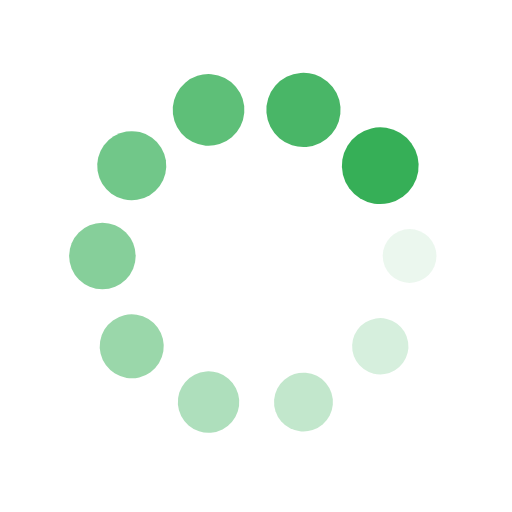
t = 0.00 s
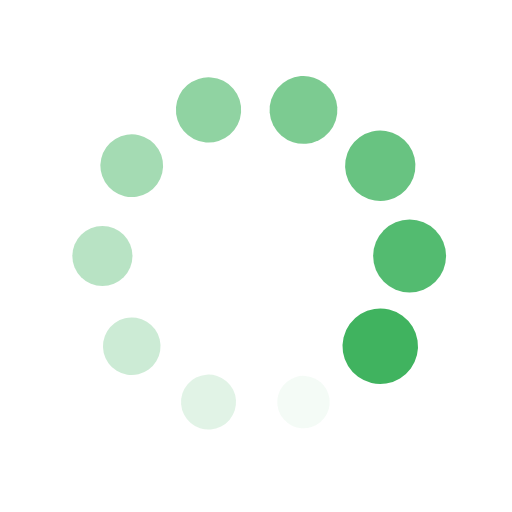
t = 0.17 s
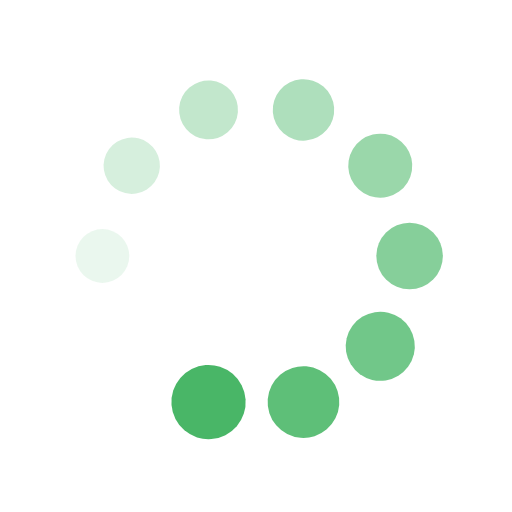
t = 0.33 s
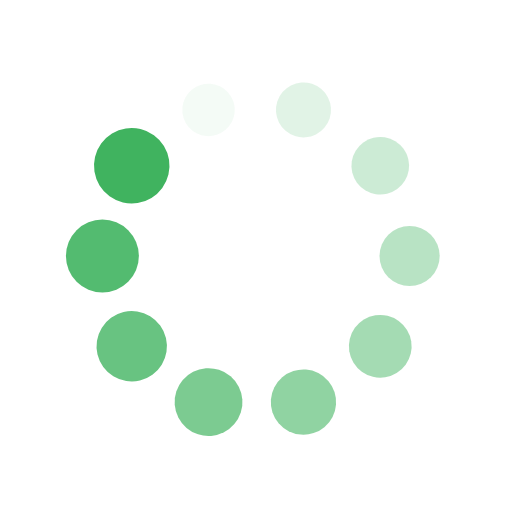
t = 0.50 s

The animated SVG that drew these frames (rendered in a browser with its animation timeline set to each time). Animation: 20 SMIL elements (animate=10,animateTransform=10); one cycle of 0.67 s, repeats indefinitely.

<svg xmlns="http://www.w3.org/2000/svg" viewBox="0 0 100 100" preserveAspectRatio="xMidYMid" width="200" height="200" style="shape-rendering: auto; display: block; background: rgba(54, 175, 87, 0);" xmlns:xlink="http://www.w3.org/1999/xlink"><g><g transform="translate(80,50)">
<g transform="rotate(0)">
<circle fill-opacity="1" fill="#36af57" r="5" cy="0" cx="0">
  <animateTransform repeatCount="indefinite" dur="0.6666666666666666s" keyTimes="0;1" values="1.5 1.5;1 1" begin="-0.6s" type="scale" attributeName="transform"></animateTransform>
  <animate begin="-0.6s" values="1;0" repeatCount="indefinite" dur="0.6666666666666666s" keyTimes="0;1" attributeName="fill-opacity"></animate>
</circle>
</g>
</g><g transform="translate(74.27050983124843,67.6335575687742)">
<g transform="rotate(36)">
<circle fill-opacity="0.9" fill="#36af57" r="5" cy="0" cx="0">
  <animateTransform repeatCount="indefinite" dur="0.6666666666666666s" keyTimes="0;1" values="1.5 1.5;1 1" begin="-0.5333333333333333s" type="scale" attributeName="transform"></animateTransform>
  <animate begin="-0.5333333333333333s" values="1;0" repeatCount="indefinite" dur="0.6666666666666666s" keyTimes="0;1" attributeName="fill-opacity"></animate>
</circle>
</g>
</g><g transform="translate(59.270509831248425,78.53169548885461)">
<g transform="rotate(72)">
<circle fill-opacity="0.8" fill="#36af57" r="5" cy="0" cx="0">
  <animateTransform repeatCount="indefinite" dur="0.6666666666666666s" keyTimes="0;1" values="1.5 1.5;1 1" begin="-0.4666666666666667s" type="scale" attributeName="transform"></animateTransform>
  <animate begin="-0.4666666666666667s" values="1;0" repeatCount="indefinite" dur="0.6666666666666666s" keyTimes="0;1" attributeName="fill-opacity"></animate>
</circle>
</g>
</g><g transform="translate(40.72949016875158,78.53169548885461)">
<g transform="rotate(108)">
<circle fill-opacity="0.7" fill="#36af57" r="5" cy="0" cx="0">
  <animateTransform repeatCount="indefinite" dur="0.6666666666666666s" keyTimes="0;1" values="1.5 1.5;1 1" begin="-0.4s" type="scale" attributeName="transform"></animateTransform>
  <animate begin="-0.4s" values="1;0" repeatCount="indefinite" dur="0.6666666666666666s" keyTimes="0;1" attributeName="fill-opacity"></animate>
</circle>
</g>
</g><g transform="translate(25.72949016875158,67.6335575687742)">
<g transform="rotate(144)">
<circle fill-opacity="0.6" fill="#36af57" r="5" cy="0" cx="0">
  <animateTransform repeatCount="indefinite" dur="0.6666666666666666s" keyTimes="0;1" values="1.5 1.5;1 1" begin="-0.3333333333333333s" type="scale" attributeName="transform"></animateTransform>
  <animate begin="-0.3333333333333333s" values="1;0" repeatCount="indefinite" dur="0.6666666666666666s" keyTimes="0;1" attributeName="fill-opacity"></animate>
</circle>
</g>
</g><g transform="translate(20,50.00000000000001)">
<g transform="rotate(180)">
<circle fill-opacity="0.5" fill="#36af57" r="5" cy="0" cx="0">
  <animateTransform repeatCount="indefinite" dur="0.6666666666666666s" keyTimes="0;1" values="1.5 1.5;1 1" begin="-0.26666666666666666s" type="scale" attributeName="transform"></animateTransform>
  <animate begin="-0.26666666666666666s" values="1;0" repeatCount="indefinite" dur="0.6666666666666666s" keyTimes="0;1" attributeName="fill-opacity"></animate>
</circle>
</g>
</g><g transform="translate(25.729490168751575,32.366442431225806)">
<g transform="rotate(216)">
<circle fill-opacity="0.4" fill="#36af57" r="5" cy="0" cx="0">
  <animateTransform repeatCount="indefinite" dur="0.6666666666666666s" keyTimes="0;1" values="1.5 1.5;1 1" begin="-0.2s" type="scale" attributeName="transform"></animateTransform>
  <animate begin="-0.2s" values="1;0" repeatCount="indefinite" dur="0.6666666666666666s" keyTimes="0;1" attributeName="fill-opacity"></animate>
</circle>
</g>
</g><g transform="translate(40.729490168751575,21.468304511145394)">
<g transform="rotate(252)">
<circle fill-opacity="0.3" fill="#36af57" r="5" cy="0" cx="0">
  <animateTransform repeatCount="indefinite" dur="0.6666666666666666s" keyTimes="0;1" values="1.5 1.5;1 1" begin="-0.13333333333333333s" type="scale" attributeName="transform"></animateTransform>
  <animate begin="-0.13333333333333333s" values="1;0" repeatCount="indefinite" dur="0.6666666666666666s" keyTimes="0;1" attributeName="fill-opacity"></animate>
</circle>
</g>
</g><g transform="translate(59.27050983124842,21.46830451114539)">
<g transform="rotate(288)">
<circle fill-opacity="0.2" fill="#36af57" r="5" cy="0" cx="0">
  <animateTransform repeatCount="indefinite" dur="0.6666666666666666s" keyTimes="0;1" values="1.5 1.5;1 1" begin="-0.06666666666666667s" type="scale" attributeName="transform"></animateTransform>
  <animate begin="-0.06666666666666667s" values="1;0" repeatCount="indefinite" dur="0.6666666666666666s" keyTimes="0;1" attributeName="fill-opacity"></animate>
</circle>
</g>
</g><g transform="translate(74.27050983124842,32.3664424312258)">
<g transform="rotate(324)">
<circle fill-opacity="0.1" fill="#36af57" r="5" cy="0" cx="0">
  <animateTransform repeatCount="indefinite" dur="0.6666666666666666s" keyTimes="0;1" values="1.5 1.5;1 1" begin="0s" type="scale" attributeName="transform"></animateTransform>
  <animate begin="0s" values="1;0" repeatCount="indefinite" dur="0.6666666666666666s" keyTimes="0;1" attributeName="fill-opacity"></animate>
</circle>
</g>
</g><g></g></g><!-- [ldio] generated by https://loading.io --></svg>
